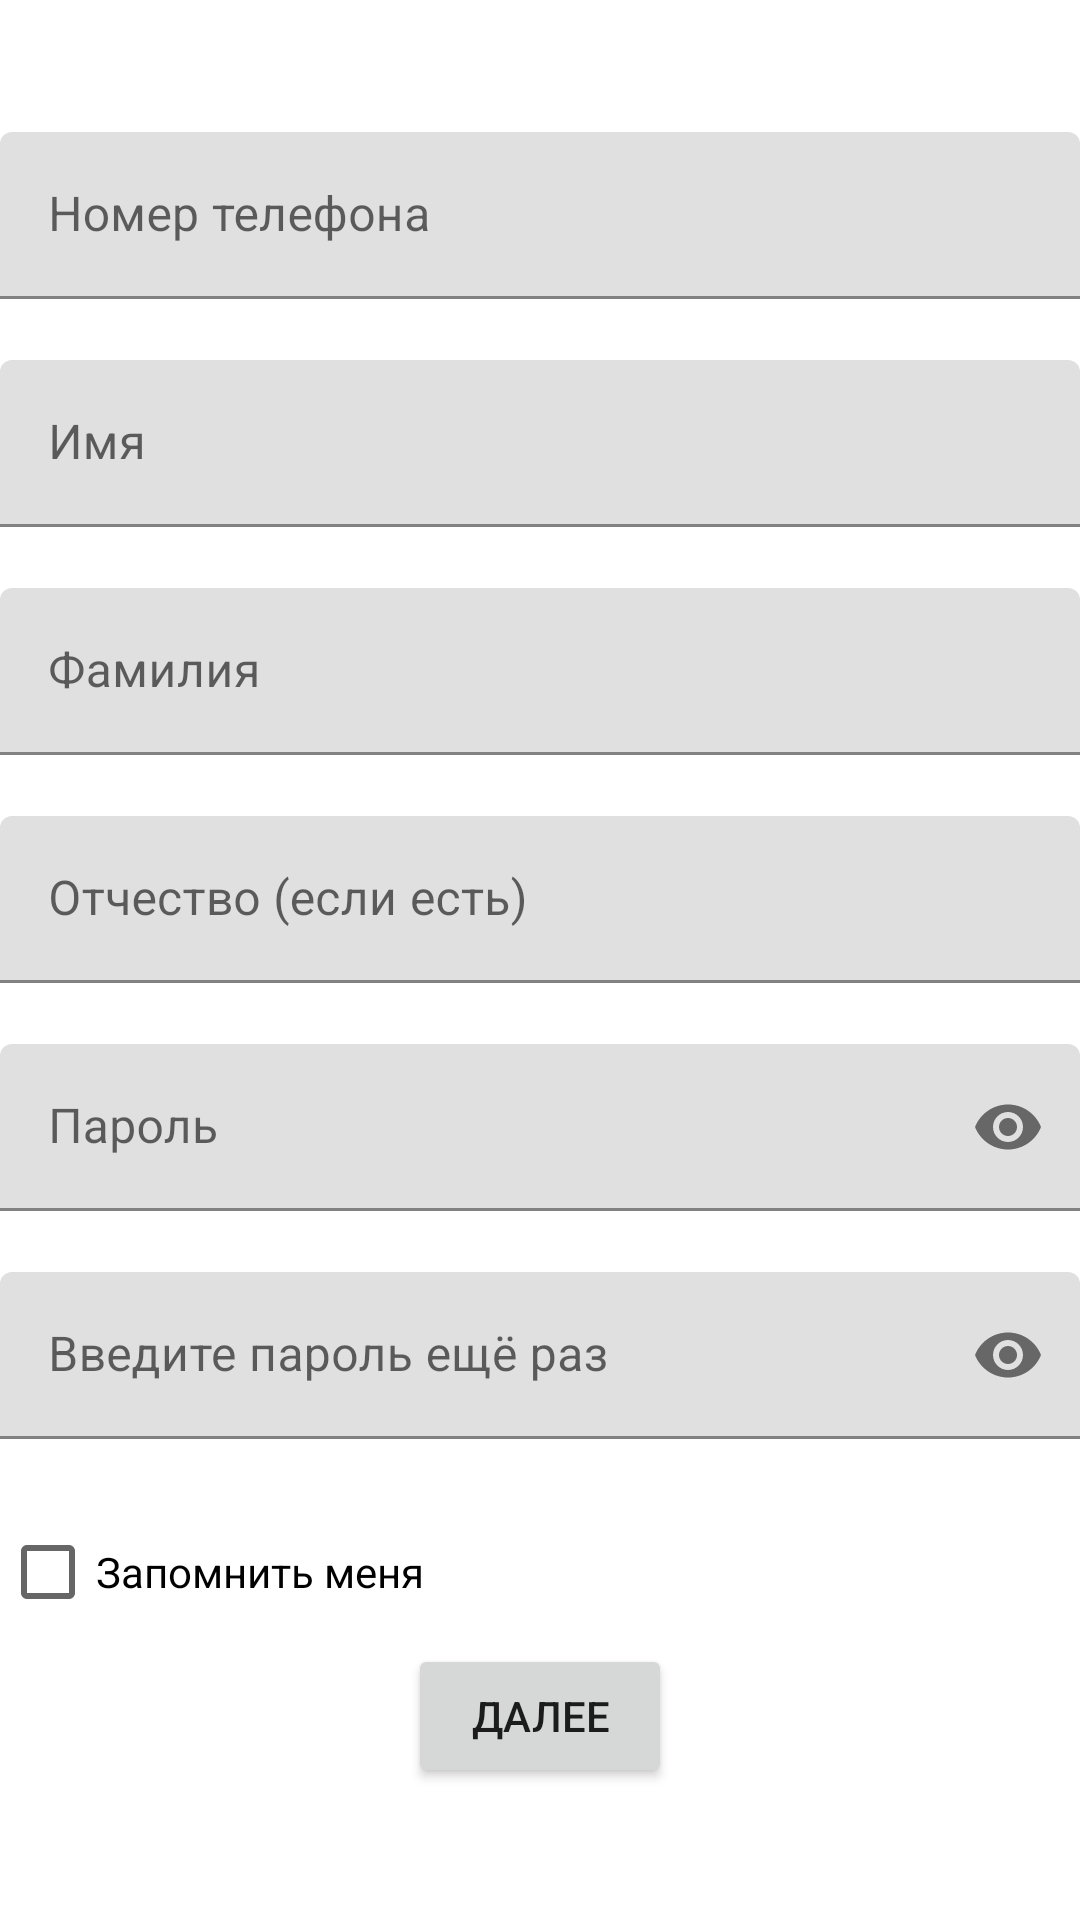

Layout XML and referenced resources for this Android screen:
<!-- AndroidManifest.xml: application theme Theme.Orders -->
<!-- res/layout/registry_scene1.xml -->
<?xml version="1.0" encoding="utf-8"?>
<LinearLayout xmlns:android="http://schemas.android.com/apk/res/android"
    android:layout_width="match_parent"
    android:layout_height="match_parent"
    xmlns:app="http://schemas.android.com/apk/res-auto"
    android:orientation="vertical">

    <LinearLayout
        android:layout_width="match_parent"
        android:layout_height="wrap_content"
        android:layout_weight="1"
        android:gravity="center"
        android:orientation="vertical">

        <com.google.android.material.textfield.TextInputLayout
            android:id="@+id/editTextPhoneTil"
            android:layout_width="match_parent"
            android:layout_height="wrap_content"
            app:errorEnabled="true">

            <com.google.android.material.textfield.TextInputEditText
                android:id="@+id/editTextPhone"
                android:layout_width="match_parent"
                android:layout_height="wrap_content"
                android:digits="1234567890+-() "
                android:hint="@string/edittext_phone"
                android:inputType="phone"
                android:singleLine="true" />
        </com.google.android.material.textfield.TextInputLayout>

        <com.google.android.material.textfield.TextInputLayout
            android:id="@+id/editTextNameTil"
            android:layout_width="match_parent"
            android:layout_height="wrap_content"
            app:errorEnabled="true">

            <com.google.android.material.textfield.TextInputEditText
                android:id="@+id/editTextName"
                android:layout_width="match_parent"
                android:layout_height="wrap_content"
                android:digits="ABCDEFGHIJKLMNOPQRSTUVWXYZabcdefghijklmnopqrstuvwxyz1234567890ЙЦУКЕНГШЩЗХЪФЫВАПРОЛДЖЭЯЧСМИТЬБЮйцукенгшщзхъфывапролджэячсмитьбюЁё"
                android:hint="@string/edittext_name"
                android:inputType="textPersonName|textCapSentences"
                android:singleLine="true"/>
        </com.google.android.material.textfield.TextInputLayout>

        <com.google.android.material.textfield.TextInputLayout
            android:id="@+id/editTextSurnameTil"
            android:layout_width="match_parent"
            android:layout_height="wrap_content"
            app:errorEnabled="true">

            <com.google.android.material.textfield.TextInputEditText
                android:id="@+id/editTextSurname"
                android:layout_width="match_parent"
                android:layout_height="wrap_content"
                android:digits="ABCDEFGHIJKLMNOPQRSTUVWXYZabcdefghijklmnopqrstuvwxyz1234567890ЙЦУКЕНГШЩЗХЪФЫВАПРОЛДЖЭЯЧСМИТЬБЮйцукенгшщзхъфывапролджэячсмитьбюЁё"
                android:hint="@string/edittext_surname"
                android:inputType="textPersonName|textCapSentences"
                android:singleLine="true"/>
        </com.google.android.material.textfield.TextInputLayout>

        <com.google.android.material.textfield.TextInputLayout
            android:id="@+id/editTextMiddlenameTil"
            android:layout_width="match_parent"
            android:layout_height="wrap_content"
            app:errorEnabled="true">

            <com.google.android.material.textfield.TextInputEditText
                android:id="@+id/editTextMiddlename"
                android:layout_width="match_parent"
                android:layout_height="wrap_content"
                android:digits="ABCDEFGHIJKLMNOPQRSTUVWXYZabcdefghijklmnopqrstuvwxyz1234567890ЙЦУКЕНГШЩЗХЪФЫВАПРОЛДЖЭЯЧСМИТЬБЮйцукенгшщзхъфывапролджэячсмитьбюЁё"
                android:hint="@string/edittext_middlename"
                android:inputType="textPersonName|textCapSentences"
                android:singleLine="true"
                />
        </com.google.android.material.textfield.TextInputLayout>

        <com.google.android.material.textfield.TextInputLayout
            android:id="@+id/editTextPasswordTil"
            android:layout_width="match_parent"
            android:layout_height="wrap_content"
            app:errorEnabled="true"
            app:passwordToggleEnabled="true">

            <com.google.android.material.textfield.TextInputEditText
                android:id="@+id/editTextPassword"
                android:layout_width="match_parent"
                android:layout_height="wrap_content"
                android:hint="@string/edittext_password"
                android:inputType="textPassword"
                android:singleLine="true"  />
        </com.google.android.material.textfield.TextInputLayout>

        <com.google.android.material.textfield.TextInputLayout
            android:id="@+id/editTextTextPasswordConfirmTil"
            android:layout_width="match_parent"
            android:layout_height="wrap_content"
            app:errorEnabled="true"
            app:passwordToggleEnabled="true">

            <com.google.android.material.textfield.TextInputEditText
                android:id="@+id/editTextTextPasswordConfirm"
                android:layout_width="match_parent"
                android:layout_height="wrap_content"
                android:hint="@string/edittext_password_confirm"
                android:inputType="textPassword"
                android:singleLine="true"  />
        </com.google.android.material.textfield.TextInputLayout>

        <androidx.appcompat.widget.AppCompatCheckBox
            android:id="@+id/checkBox"
            android:layout_width="match_parent"
            android:layout_height="wrap_content"
            android:text="@string/remember_me" />

        <androidx.appcompat.widget.AppCompatButton
            android:id="@+id/next"
            android:layout_width="wrap_content"
            android:layout_height="wrap_content"
            android:text="@string/next" />
    </LinearLayout>
</LinearLayout>
<!-- resources referenced by this layout -->
<resources>
  <string name="edittext_middlename">Отчество (если есть)</string>
  <string name="edittext_name">Имя</string>
  <string name="edittext_password">Пароль</string>
  <string name="edittext_password_confirm">Введите пароль ещё раз</string>
  <string name="edittext_phone">Номер телефона</string>
  <string name="edittext_surname">Фамилия</string>
  <string name="next">Далее</string>
  <string name="remember_me">Запомнить меня</string>
  <style name="Theme.Orders" parent="Theme.MaterialComponents.DayNight.DarkActionBar">
          
          <item name="colorPrimary">@color/primaryColor</item>
          <item name="colorPrimaryVariant">@color/primaryDarkColor</item>
          <item name="colorOnPrimary">@color/white</item>
          
          <item name="colorSecondary">@color/secondaryColor</item>
          <item name="colorSecondaryVariant">@color/secondaryDarkColor</item>
          <item name="colorOnSecondary">@color/black</item>
          
          <item name="android:statusBarColor" tools:targetApi="l">?attr/colorPrimaryVariant</item>
          
      </style>
  <color name="primaryColor">#455a64</color>
  <color name="primaryDarkColor">#1c313a</color>
  <color name="white">#FFFFFFFF</color>
  <color name="secondaryColor">#ff3d00</color>
  <color name="secondaryDarkColor">#c30000</color>
  <color name="black">#FF000000</color>
</resources>
